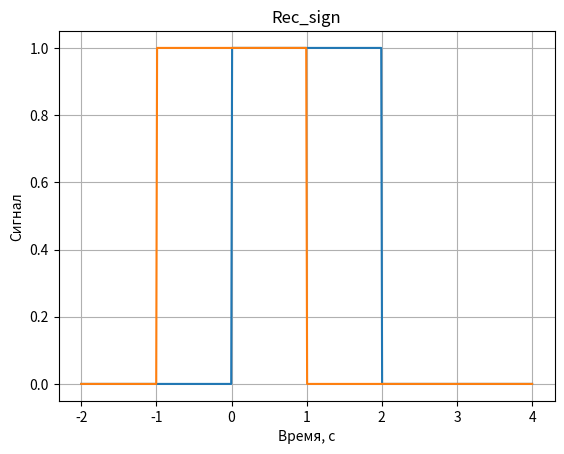
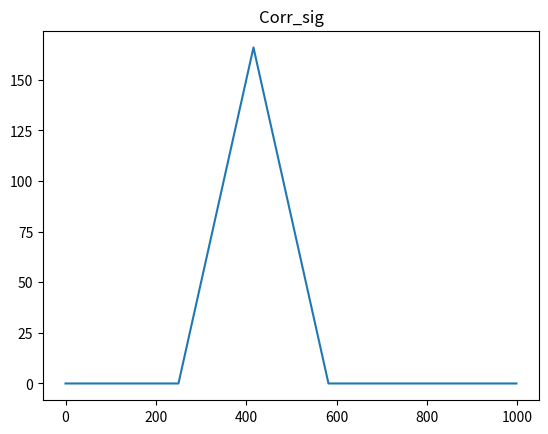
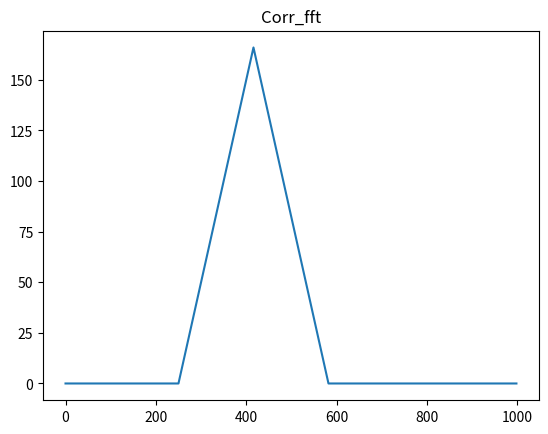

Write the Python code that produced these figures, in order.
import numpy as np
from matplotlib import pyplot as plt
import scipy


def correlation(a, b, M, N):
    cycle = N + M - 1
    a1 = np.concatenate((a, np.zeros(cycle - M)))
    b1 = np.concatenate((np.zeros(cycle - N), b))
    # corr_table = np.correlate(a1, b1, 'full')
    numbers = [np.sum([(a1[i] * b1[(j+i) % cycle]) for i in range(M)]) for j in range(cycle)]
    return numbers


def rect_wave(x, c, c0):  # Прямоугольная волна с начальной точкой c0 и шириной c
    if x >= (c + c0):
        r = 0.0
    elif x < c0:
        r = 0.0
    else:
        r = 1
    return r


x = np.linspace(-2, 4, 500)
y1 = np.array([rect_wave(t, 2, 0) for t in x])
y2 = np.array([rect_wave(t, 2, -1) for t in x])
M = 500
N = 500
corr = correlation(y1, y2, M, N)

cycle = N + M - 1
y1_ = np.concatenate((y1, np.zeros(cycle - M)))
y2_ = np.concatenate((y2, np.zeros(cycle - N)))
# corr_table = np.correlate(y1_, y2_, 'full')

fft_y1 = scipy.fft.fft(y1_)
fft_y2 = scipy.fft.fft(y2_)
ifft = scipy.fft.ifft(fft_y1 * fft_y2)

fig, ax = plt.subplots()
ax.set_title('Rec_sign')
ax.plot(x, y1)
ax.plot(x, y2)

fig1, ax1 = plt.subplots()
ax1.set_title('Corr_sig')
ax1.plot(corr)

# fig1, ax2 = plt.subplots()
# ax2.set_title('Corr_sig_t')
# ax2.plot(corr_table)

fig1, ax2 = plt.subplots()
ax2.set_title('Corr_fft')
ax2.plot(ifft)

# сетка
ax.grid()
# Подписи к осям:
ax.set_xlabel('Время, с')
ax.set_ylabel('Сигнал')

plt.show()

